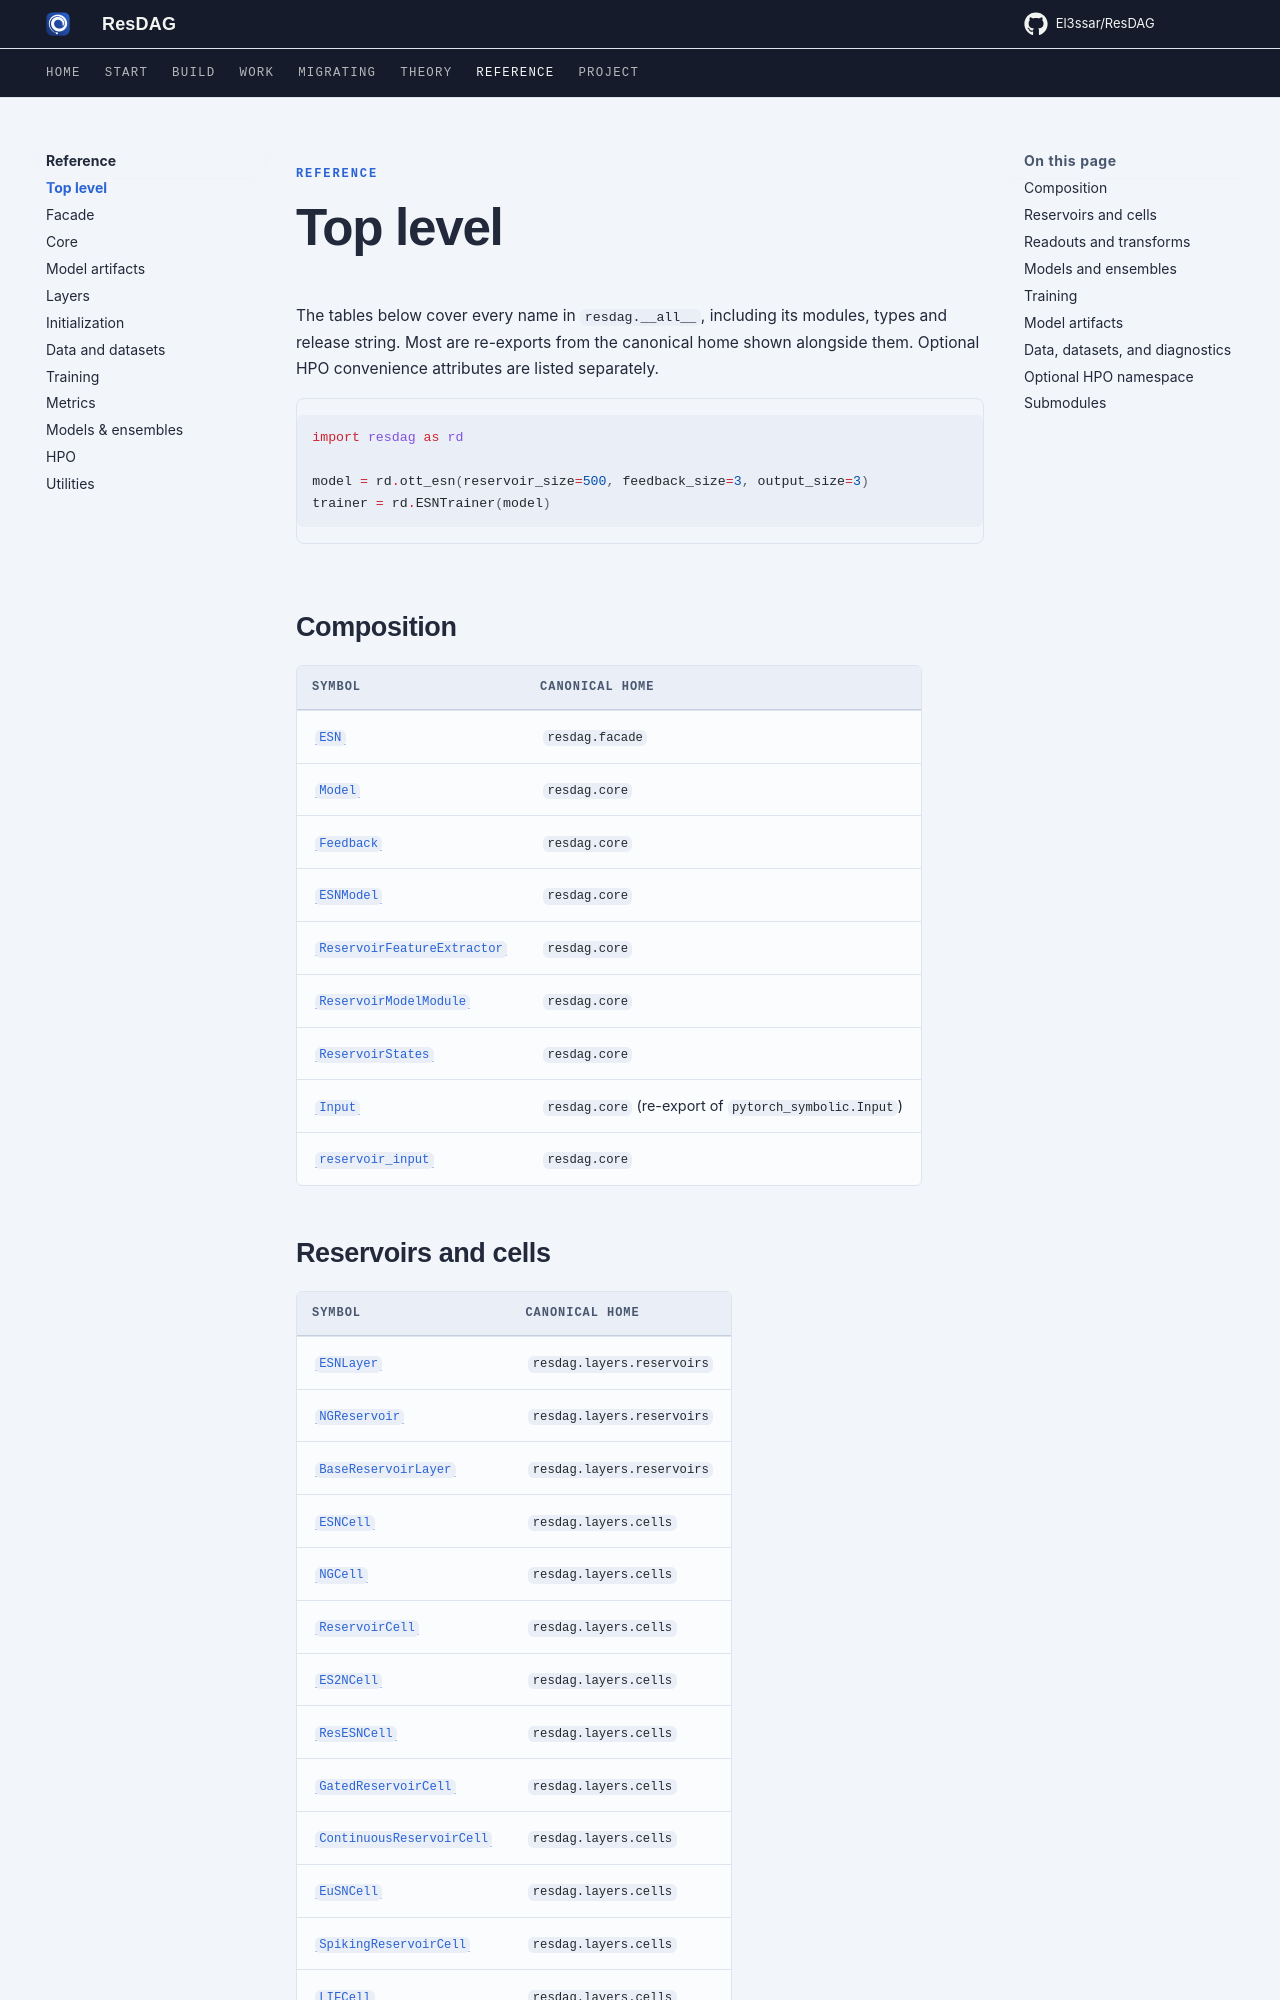

repository: El3ssar/ResDAG · page: reference/top-level/index.html · generator: mkdocs

---
description: Every symbol importable directly from the resdag namespace, mapped to its canonical reference page.
---

<span class="nb-kicker">Reference</span>

# Top level

The tables below cover every name in `resdag.__all__`, including its modules,
types and release string. Most are re-exports from the canonical home shown
alongside them. Optional HPO convenience attributes are listed separately.

```python
import resdag as rd

model = rd.ott_esn(reservoir_size=500, feedback_size=3, output_size=3)
trainer = rd.ESNTrainer(model)
```

## Composition

| Symbol | Canonical home |
| ------ | -------------- |
| [`ESN`][resdag.facade.ESN] | `resdag.facade` |
| [`Model`][resdag.core.Model] | `resdag.core` |
| [`Feedback`][resdag.core.Feedback] | `resdag.core` |
| [`ESNModel`][resdag.core.ESNModel] | `resdag.core` |
| [`ReservoirFeatureExtractor`][resdag.core.ReservoirFeatureExtractor] | `resdag.core` |
| [`ReservoirModelModule`][resdag.core.ReservoirModelModule] | `resdag.core` |
| [`ReservoirStates`][resdag.core.ReservoirStates] | `resdag.core` |
| [`Input`][resdag.core.Input] | `resdag.core` (re-export of `pytorch_symbolic.Input`) |
| [`reservoir_input`][resdag.core.reservoir_input] | `resdag.core` |
